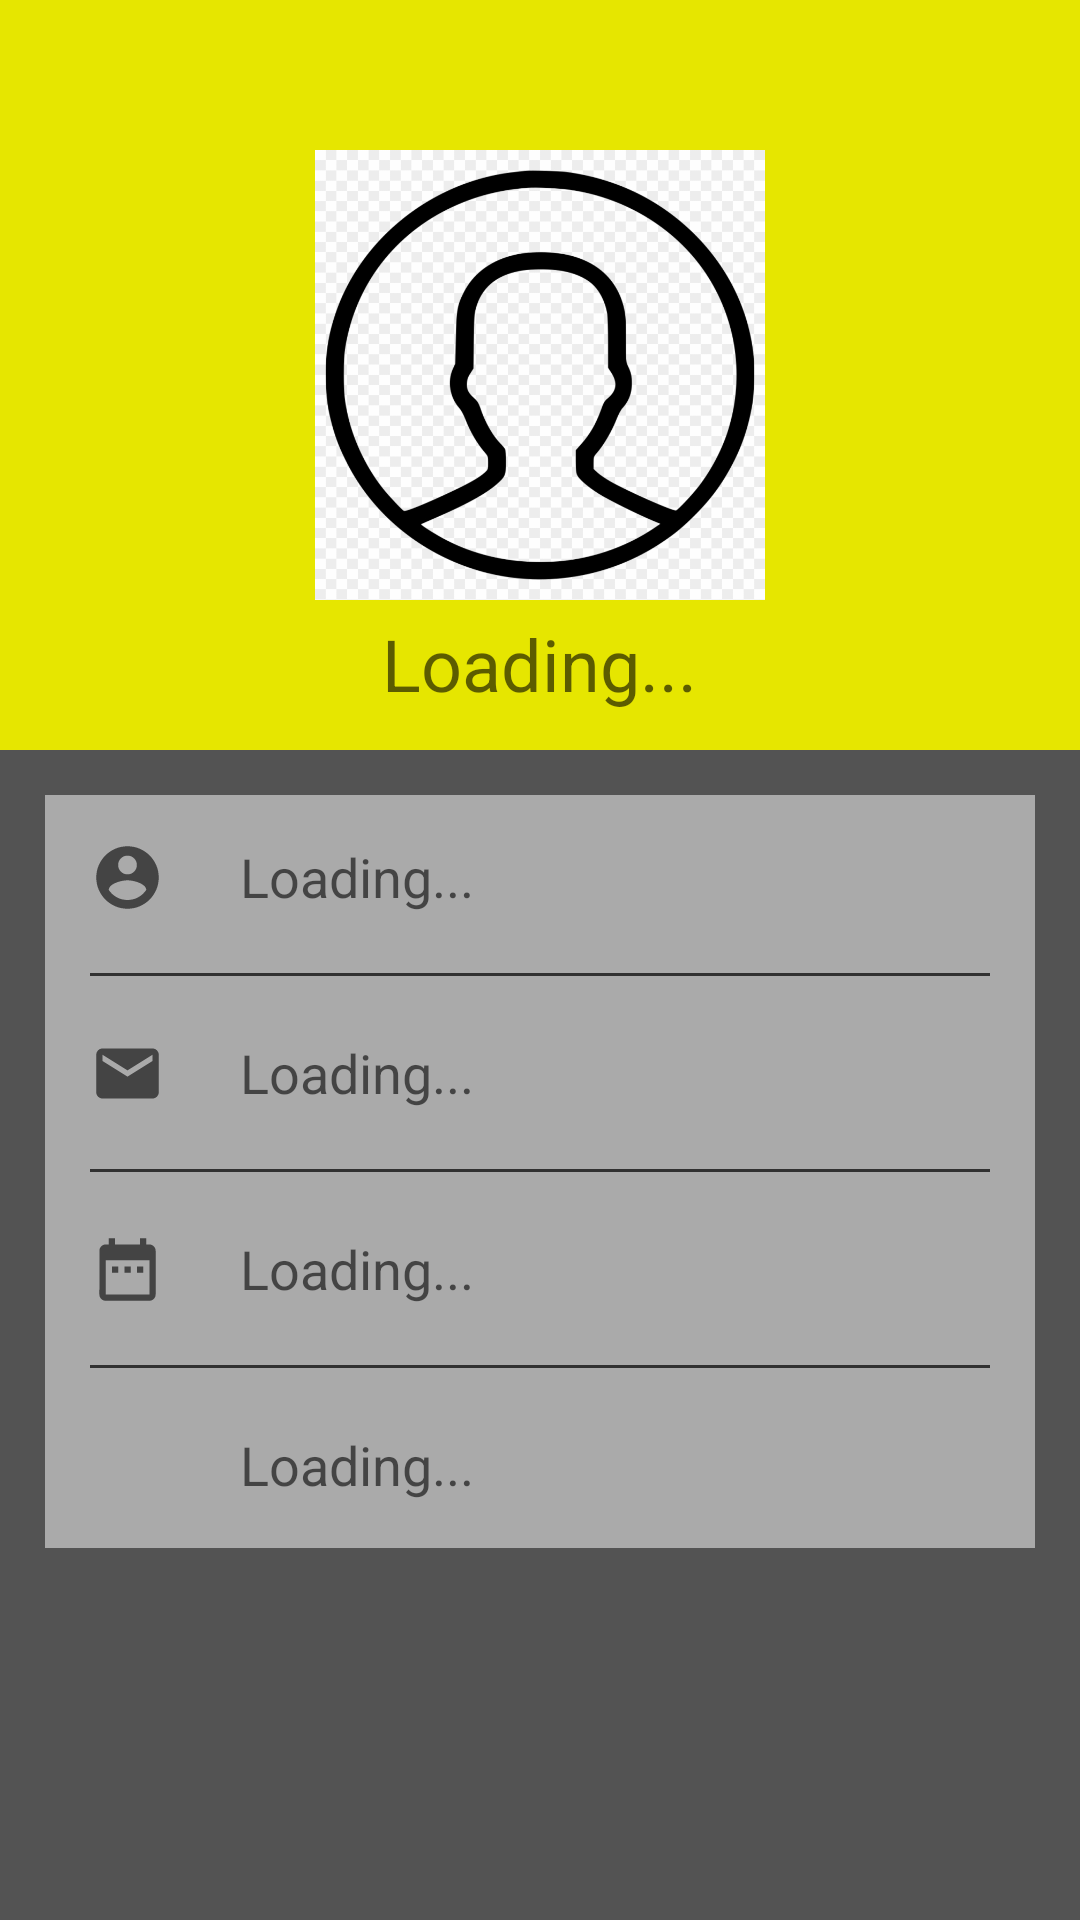

Write the Android layout XML for this screen, with the resource values it uses.
<!-- AndroidManifest.xml: application theme Theme.CSSETransport -->
<!-- res/layout/activity_userprofile.xml -->
<?xml version="1.0" encoding="utf-8"?>
<ScrollView xmlns:android="http://schemas.android.com/apk/res/android"
    xmlns:app="http://schemas.android.com/apk/res-auto"
    xmlns:tools="http://schemas.android.com/tools"
    android:layout_width="match_parent"
    android:layout_height="match_parent"
    android:background="@color/et_hint"
    tools:context=".UserprofileActivity"
    tools:ignore="SpeakableTextPresentCheck">

    <LinearLayout
        android:layout_width="match_parent"
        android:layout_height="wrap_content"
        android:orientation="vertical">

        <RelativeLayout
            android:layout_width="match_parent"
            android:layout_height="250dp"
            android:background="#e6e600">

            <ImageView
                android:id="@+id/imageview_profile"
                android:layout_width="150dp"
                android:layout_height="150dp"
                android:layout_centerInParent="true"
                android:background="@drawable/ic_profile"
                android:contentDescription="@string/profile" />

            <TextView
                android:id="@+id/title_profile_tv"
                android:layout_width="wrap_content"
                android:layout_height="wrap_content"
                android:layout_below="@id/imageview_profile"
                android:layout_centerHorizontal="true"
                android:layout_marginTop="5dp"
                android:hint="@string/loading"
                android:textAppearance="@style/TextAppearance.AppCompat.Headline"
                android:textColor="@color/white"
                tools:ignore="TextContrastCheck" />

        </RelativeLayout>

        <RelativeLayout
            android:layout_width="match_parent"
            android:layout_height="match_parent"
            android:layout_margin="15dp"
            android:background="@color/border_et"
            android:padding="15dp">

            <ImageView
                android:id="@+id/imageview_user"
                android:layout_width="25dp"
                android:layout_height="25dp"
                android:background="@drawable/ic_baseline_account_circle_24"
                android:contentDescription="@string/user" />

            <TextView
                android:id="@+id/name_profile_tv"
                android:layout_width="wrap_content"
                android:layout_height="wrap_content"
                android:layout_alignStart="@id/imageview_user"
                android:layout_marginStart="50dp"
                android:hint="@string/loading"
                android:textSize="18sp"
                tools:ignore="TextContrastCheck" />

            <View
                android:id="@+id/divider_email"
                android:layout_width="match_parent"
                android:layout_height="1dp"
                android:layout_below="@id/name_profile_tv"
                android:layout_marginTop="20dp"
                android:background="@color/et_fill" />

            <ImageView
                android:id="@+id/imageview_amount"
                android:layout_width="25dp"
                android:layout_height="25dp"
                android:layout_below="@id/divider_email"
                android:layout_marginTop="20dp"
                android:background="@drawable/ic_email"
                android:contentDescription="@string/email_address" />

            <TextView
                android:id="@+id/email_profile_tv"
                android:layout_width="wrap_content"
                android:layout_height="wrap_content"
                android:layout_below="@id/divider_email"
                android:layout_alignStart="@id/imageview_amount"
                android:layout_marginStart="50dp"
                android:layout_marginTop="20dp"
                android:hint="@string/loading"
                android:textSize="18sp"
                tools:ignore="TextContrastCheck" />

            <View
                android:id="@+id/divider_amount"
                android:layout_width="match_parent"
                android:layout_height="1dp"
                android:layout_below="@id/email_profile_tv"
                android:layout_marginTop="20dp"
                android:background="@color/et_fill" />

            <ImageView
                android:id="@+id/imageview_date"
                android:layout_width="25dp"
                android:layout_height="25dp"
                android:layout_below="@+id/divider_amount"
                android:layout_marginTop="20dp"
                android:background="@drawable/ic_dob"
                android:contentDescription="@string/date_of_birth_dd_mm_yyyy" />

            <TextView
                android:id="@+id/date_balance_tv"
                android:layout_width="wrap_content"
                android:layout_height="wrap_content"
                android:layout_below="@id/divider_amount"
                android:layout_alignStart="@id/imageview_date"
                android:layout_marginStart="50dp"
                android:layout_marginTop="20dp"
                android:hint="@string/loading"
                android:textSize="18sp"
                tools:ignore="TextContrastCheck" />

            <View
                android:id="@+id/divider_date"
                android:layout_width="match_parent"
                android:layout_height="1dp"
                android:layout_below="@id/date_balance_tv"
                android:layout_marginTop="20dp"
                android:background="@color/et_fill" />

            <ImageView
                android:id="@+id/imageview_mobile"
                android:layout_width="25dp"
                android:layout_height="25dp"
                android:layout_below="@+id/divider_date"
                android:layout_marginTop="20dp"
                android:background="@drawable/ic_phone"
                android:contentDescription="@string/mobile_number" />

            <TextView
                android:id="@+id/mobile_profile_tv"
                android:layout_width="wrap_content"
                android:layout_height="wrap_content"
                android:layout_below="@id/divider_date"
                android:layout_alignStart="@id/imageview_mobile"
                android:layout_marginStart="50dp"
                android:layout_marginTop="20dp"
                android:hint="@string/loading"
                android:textSize="18sp"
                tools:ignore="TextContrastCheck" />

            <ProgressBar
                android:id="@+id/progressU"
                style="?android:progressBarStyle"
                android:layout_width="wrap_content"
                android:layout_height="wrap_content"
                android:layout_centerHorizontal="true"
                android:layout_centerVertical="true"
                android:elevation="10dp"
                android:visibility="gone" />

        </RelativeLayout>

    </LinearLayout>

</ScrollView>
<!-- resources referenced by this layout -->
<resources>
  <color name="border_et">#AAAAAA</color>
  <color name="et_fill">#313131</color>
  <color name="et_hint">#535353</color>
  <color name="white">#FFFFFFFF</color>
  <!-- drawable ic_baseline_account_circle_24 (drawable) -->
  <vector xmlns:android="http://schemas.android.com/apk/res/android"
      android:width="25dp"
      android:height="25dp"
      android:tint="?attr/colorControlNormal"
      android:viewportWidth="24"
      android:viewportHeight="24">
      <path
          android:fillColor="@android:color/white"
          android:pathData="M12,2C6.48,2 2,6.48 2,12s4.48,10 10,10 10,-4.48 10,-10S17.52,2 12,2zM12,5c1.66,0 3,1.34 3,3s-1.34,3 -3,3 -3,-1.34 -3,-3 1.34,-3 3,-3zM12,19.2c-2.5,0 -4.71,-1.28 -6,-3.22 0.03,-1.99 4,-3.08 6,-3.08 1.99,0 5.97,1.09 6,3.08 -1.29,1.94 -3.5,3.22 -6,3.22z" />
  </vector>
  <!-- drawable ic_dob (drawable) -->
  <vector xmlns:android="http://schemas.android.com/apk/res/android"
      android:width="25dp"
      android:height="25dp"
      android:tint="?attr/colorControlNormal"
      android:viewportWidth="24"
      android:viewportHeight="24">
      <path
          android:fillColor="@android:color/white"
          android:pathData="M9,11L7,11v2h2v-2zM13,11h-2v2h2v-2zM17,11h-2v2h2v-2zM19,4h-1L18,2h-2v2L8,4L8,2L6,2v2L5,4c-1.11,0 -1.99,0.9 -1.99,2L3,20c0,1.1 0.89,2 2,2h14c1.1,0 2,-0.9 2,-2L21,6c0,-1.1 -0.9,-2 -2,-2zM19,20L5,20L5,9h14v11z" />
  </vector>
  <!-- drawable ic_email (drawable) -->
  <vector xmlns:android="http://schemas.android.com/apk/res/android"
      android:width="25dp"
      android:height="25dp"
      android:tint="?attr/colorControlNormal"
      android:viewportWidth="24"
      android:viewportHeight="24">
      <path
          android:fillColor="@android:color/white"
          android:pathData="M20,4L4,4c-1.1,0 -1.99,0.9 -1.99,2L2,18c0,1.1 0.9,2 2,2h16c1.1,0 2,-0.9 2,-2L22,6c0,-1.1 -0.9,-2 -2,-2zM20,8l-8,5 -8,-5L4,6l8,5 8,-5v2z" />
  </vector>
  <!-- drawable ic_profile: png bitmap (drawable, 148725 bytes) -->
  <string name="date_of_birth_dd_mm_yyyy">Date of Birth(dd/mm/yyyy)*</string>
  <string name="email_address">Email Address*</string>
  <string name="loading">Loading...</string>
  <string name="mobile_number">Mobile Number*</string>
  <string name="profile">profile</string>
  <string name="user">user</string>
  <style name="Theme.CSSETransport" parent="Theme.MaterialComponents.DayNight.DarkActionBar">
          
          <item name="colorPrimary">@color/purple_500</item>
          <item name="colorPrimaryVariant">@color/purple_700</item>
          <item name="colorOnPrimary">@color/white</item>
          
          <item name="colorSecondary">@color/teal_200</item>
          <item name="colorSecondaryVariant">@color/teal_700</item>
          <item name="colorOnSecondary">@color/black</item>
          
          <item name="android:statusBarColor" tools:targetApi="l">?attr/colorPrimaryVariant</item>
          
      </style>
  <color name="purple_500">#FF6200EE</color>
  <color name="purple_700">#FF3700B3</color>
  <color name="teal_200">#FF03DAC5</color>
  <color name="teal_700">#FF018786</color>
  <color name="black">#FF000000</color>
</resources>
